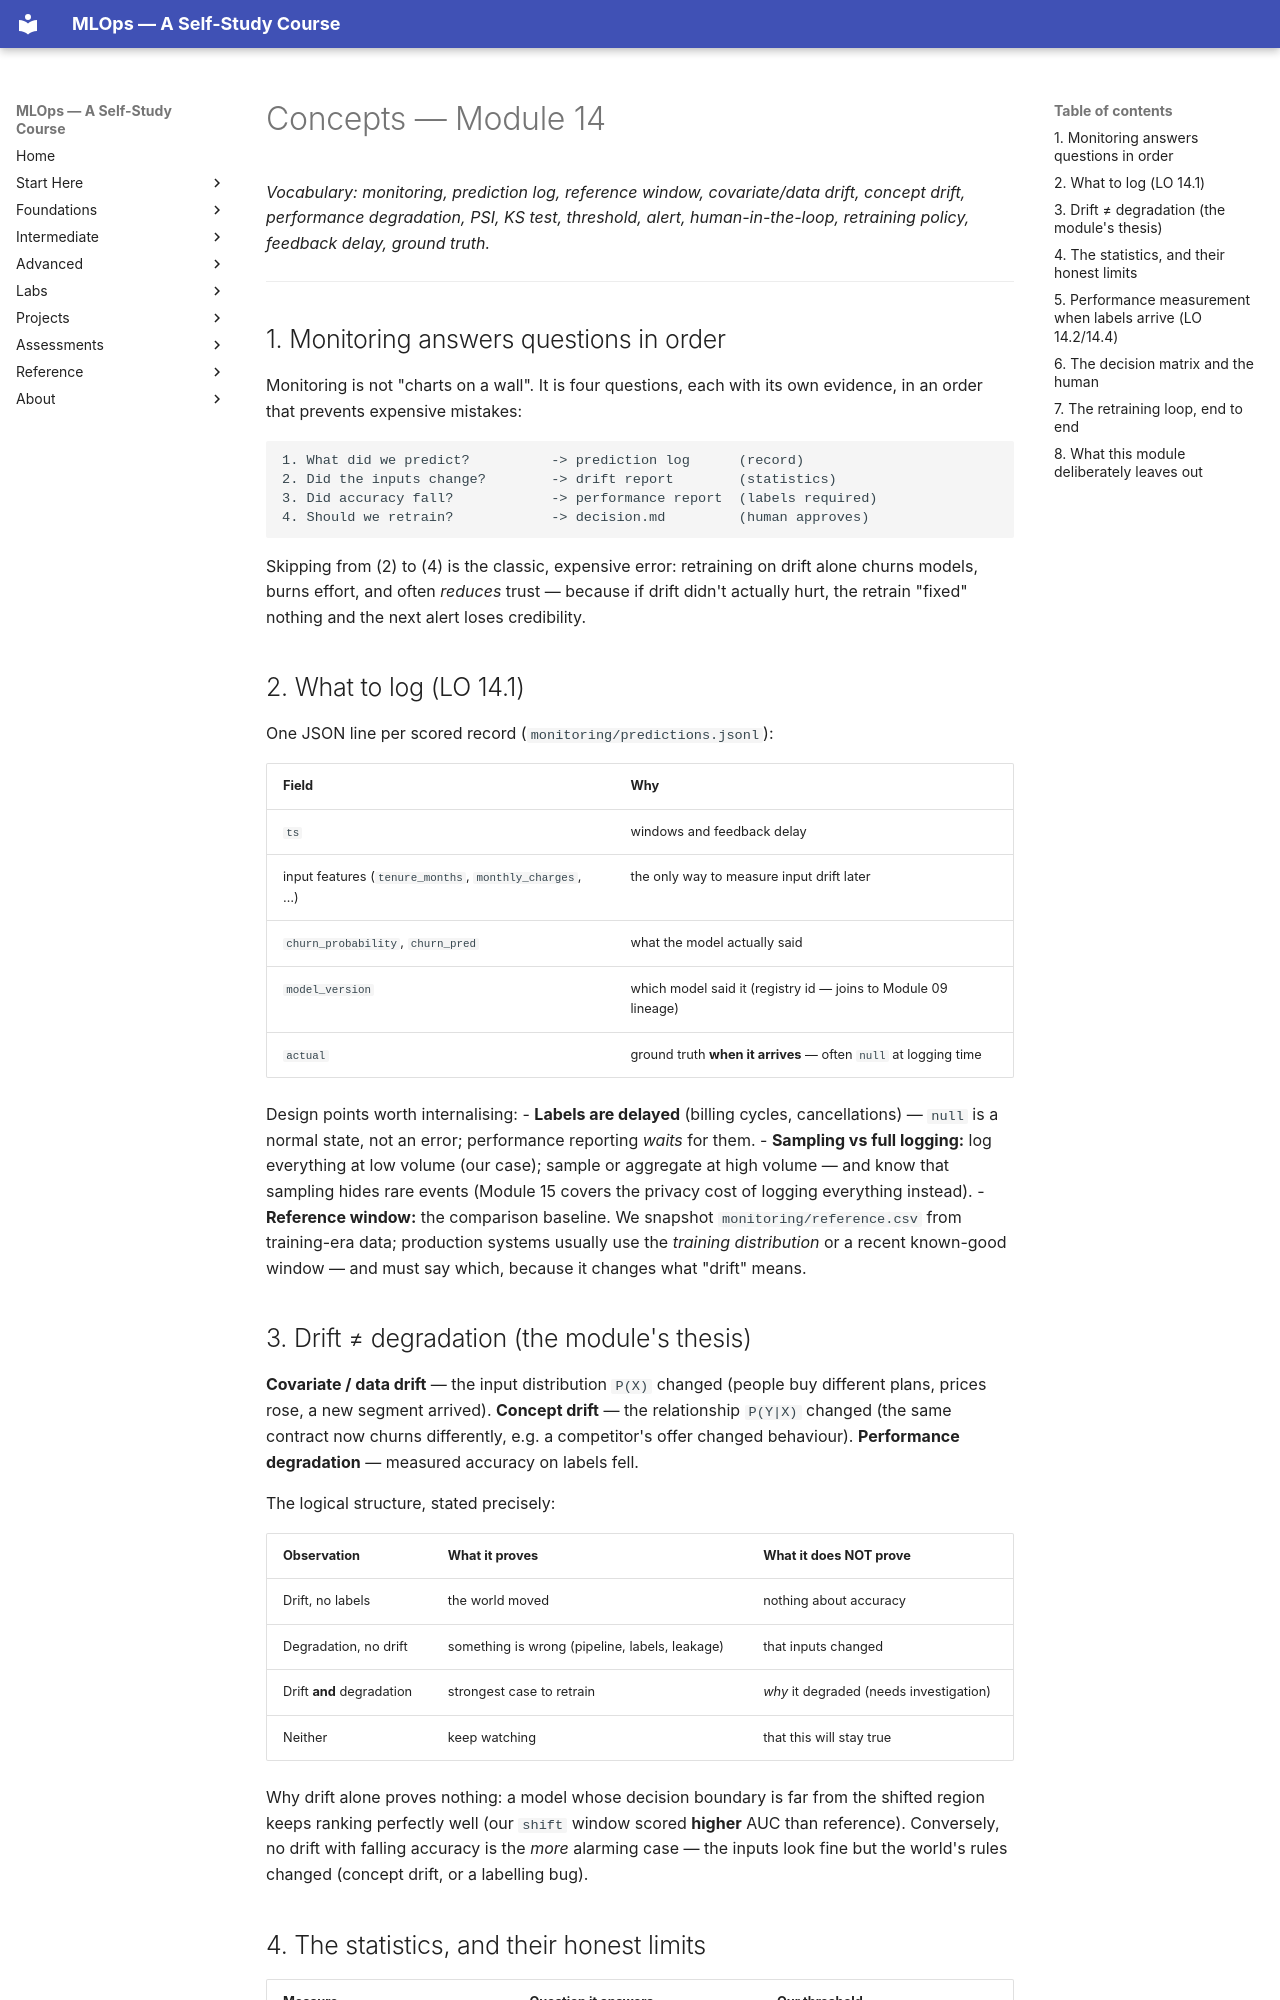

repository: nadeem-majeedch/MLOps2026 · page: modules/14-monitoring-drift-retraining/concepts/index.html · generator: mkdocs

# Concepts — Module 14

*Vocabulary: monitoring, prediction log, reference window, covariate/data drift,
concept drift, performance degradation, PSI, KS test, threshold, alert,
human-in-the-loop, retraining policy, feedback delay, ground truth.*

---

## 1. Monitoring answers questions in order

Monitoring is not "charts on a wall". It is four questions, each with its own
evidence, in an order that prevents expensive mistakes:

```
1. What did we predict?          -> prediction log      (record)
2. Did the inputs change?        -> drift report        (statistics)
3. Did accuracy fall?            -> performance report  (labels required)
4. Should we retrain?            -> decision.md         (human approves)
```

Skipping from (2) to (4) is the classic, expensive error: retraining on drift
alone churns models, burns effort, and often *reduces* trust — because if
drift didn't actually hurt, the retrain "fixed" nothing and the next alert
loses credibility.

## 2. What to log (LO 14.1)

One JSON line per scored record (`monitoring/predictions.jsonl`):

| Field | Why |
|---|---|
| `ts` | windows and feedback delay |
| input features (`tenure_months`, `monthly_charges`, …) | the only way to measure input drift later |
| `churn_probability`, `churn_pred` | what the model actually said |
| `model_version` | which model said it (registry id — joins to Module 09 lineage) |
| `actual` | ground truth **when it arrives** — often `null` at logging time |

Design points worth internalising:
- **Labels are delayed** (billing cycles, cancellations) — `null` is a normal
  state, not an error; performance reporting *waits* for them.
- **Sampling vs full logging:** log everything at low volume (our case);
  sample or aggregate at high volume — and know that sampling hides rare
  events (Module 15 covers the privacy cost of logging everything instead).
- **Reference window:** the comparison baseline. We snapshot
  `monitoring/reference.csv` from training-era data; production systems
  usually use the *training distribution* or a recent known-good window —
  and must say which, because it changes what "drift" means.

## 3. Drift ≠ degradation (the module's thesis)

**Covariate / data drift** — the input distribution `P(X)` changed (people buy
different plans, prices rose, a new segment arrived).
**Concept drift** — the relationship `P(Y|X)` changed (the same contract now
churns differently, e.g. a competitor's offer changed behaviour).
**Performance degradation** — measured accuracy on labels fell.

The logical structure, stated precisely:

| Observation | What it proves | What it does NOT prove |
|---|---|---|
| Drift, no labels | the world moved | nothing about accuracy |
| Degradation, no drift | something is wrong (pipeline, labels, leakage) | that inputs changed |
| Drift **and** degradation | strongest case to retrain | *why* it degraded (needs investigation) |
| Neither | keep watching | that this will stay true |

Why drift alone proves nothing: a model whose decision boundary is far from
the shifted region keeps ranking perfectly well (our `shift` window scored
**higher** AUC than reference). Conversely, no drift with falling accuracy is
the *more* alarming case — the inputs look fine but the world's rules changed
(concept drift, or a labelling bug).
